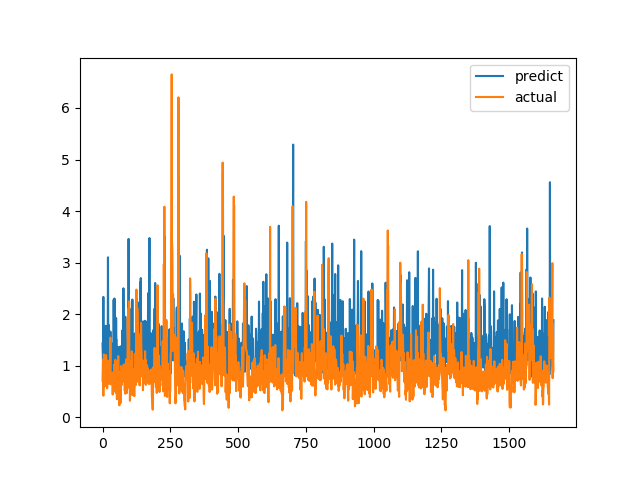

Values plotted in this chart, from the file beside it:
predict, actual
1.434, 0.7094
1.213, 1.015
0.9927, 1.116
2.335, 0.4183
1.034, 1.002
0.9762, 1.219
1.727, 1.143
1.488, 0.6528
0.8265, 0.6747
1.502, 0.601
0.9685, 0.6695
1.185, 0.6538
1.774, 0.7814
1.108, 1.206
1.599, 0.8469
1.023, 0.8286
1.07, 0.6482
0.8144, 0.5624
1.158, 0.7183
1.078, 1.1
3.102, 0.9542
1.501, 0.729
1.794, 0.6694
1.001, 0.8631
0.9426, 0.6465
1.074, 0.8223
1.134, 0.9236
0.9202, 0.8301
0.9489, 1.067
1.662, 1.546
1.345, 0.6827
0.8291, 0.6386
0.9563, 0.6464
0.9527, 0.6881
1.037, 0.7274
1.291, 0.65
0.8398, 0.8694
1.428, 0.4409
1.242, 0.4519
1.112, 0.7575
1.06, 0.4952
2.281, 0.6851
1.539, 0.7244
1.31, 0.8654
2.303, 0.74
1.04, 0.8071
1.14, 0.8204
0.9188, 1.114
0.9206, 1.109
1.34, 0.4751
1.925, 1.039
1.489, 0.9458
1.492, 0.7878
1.236, 0.3505
0.8112, 0.9368
0.7876, 0.9868
1.028, 0.647
1.354, 1.03
1.363, 1.187
1.133, 0.9329
... 1,604 more rows
